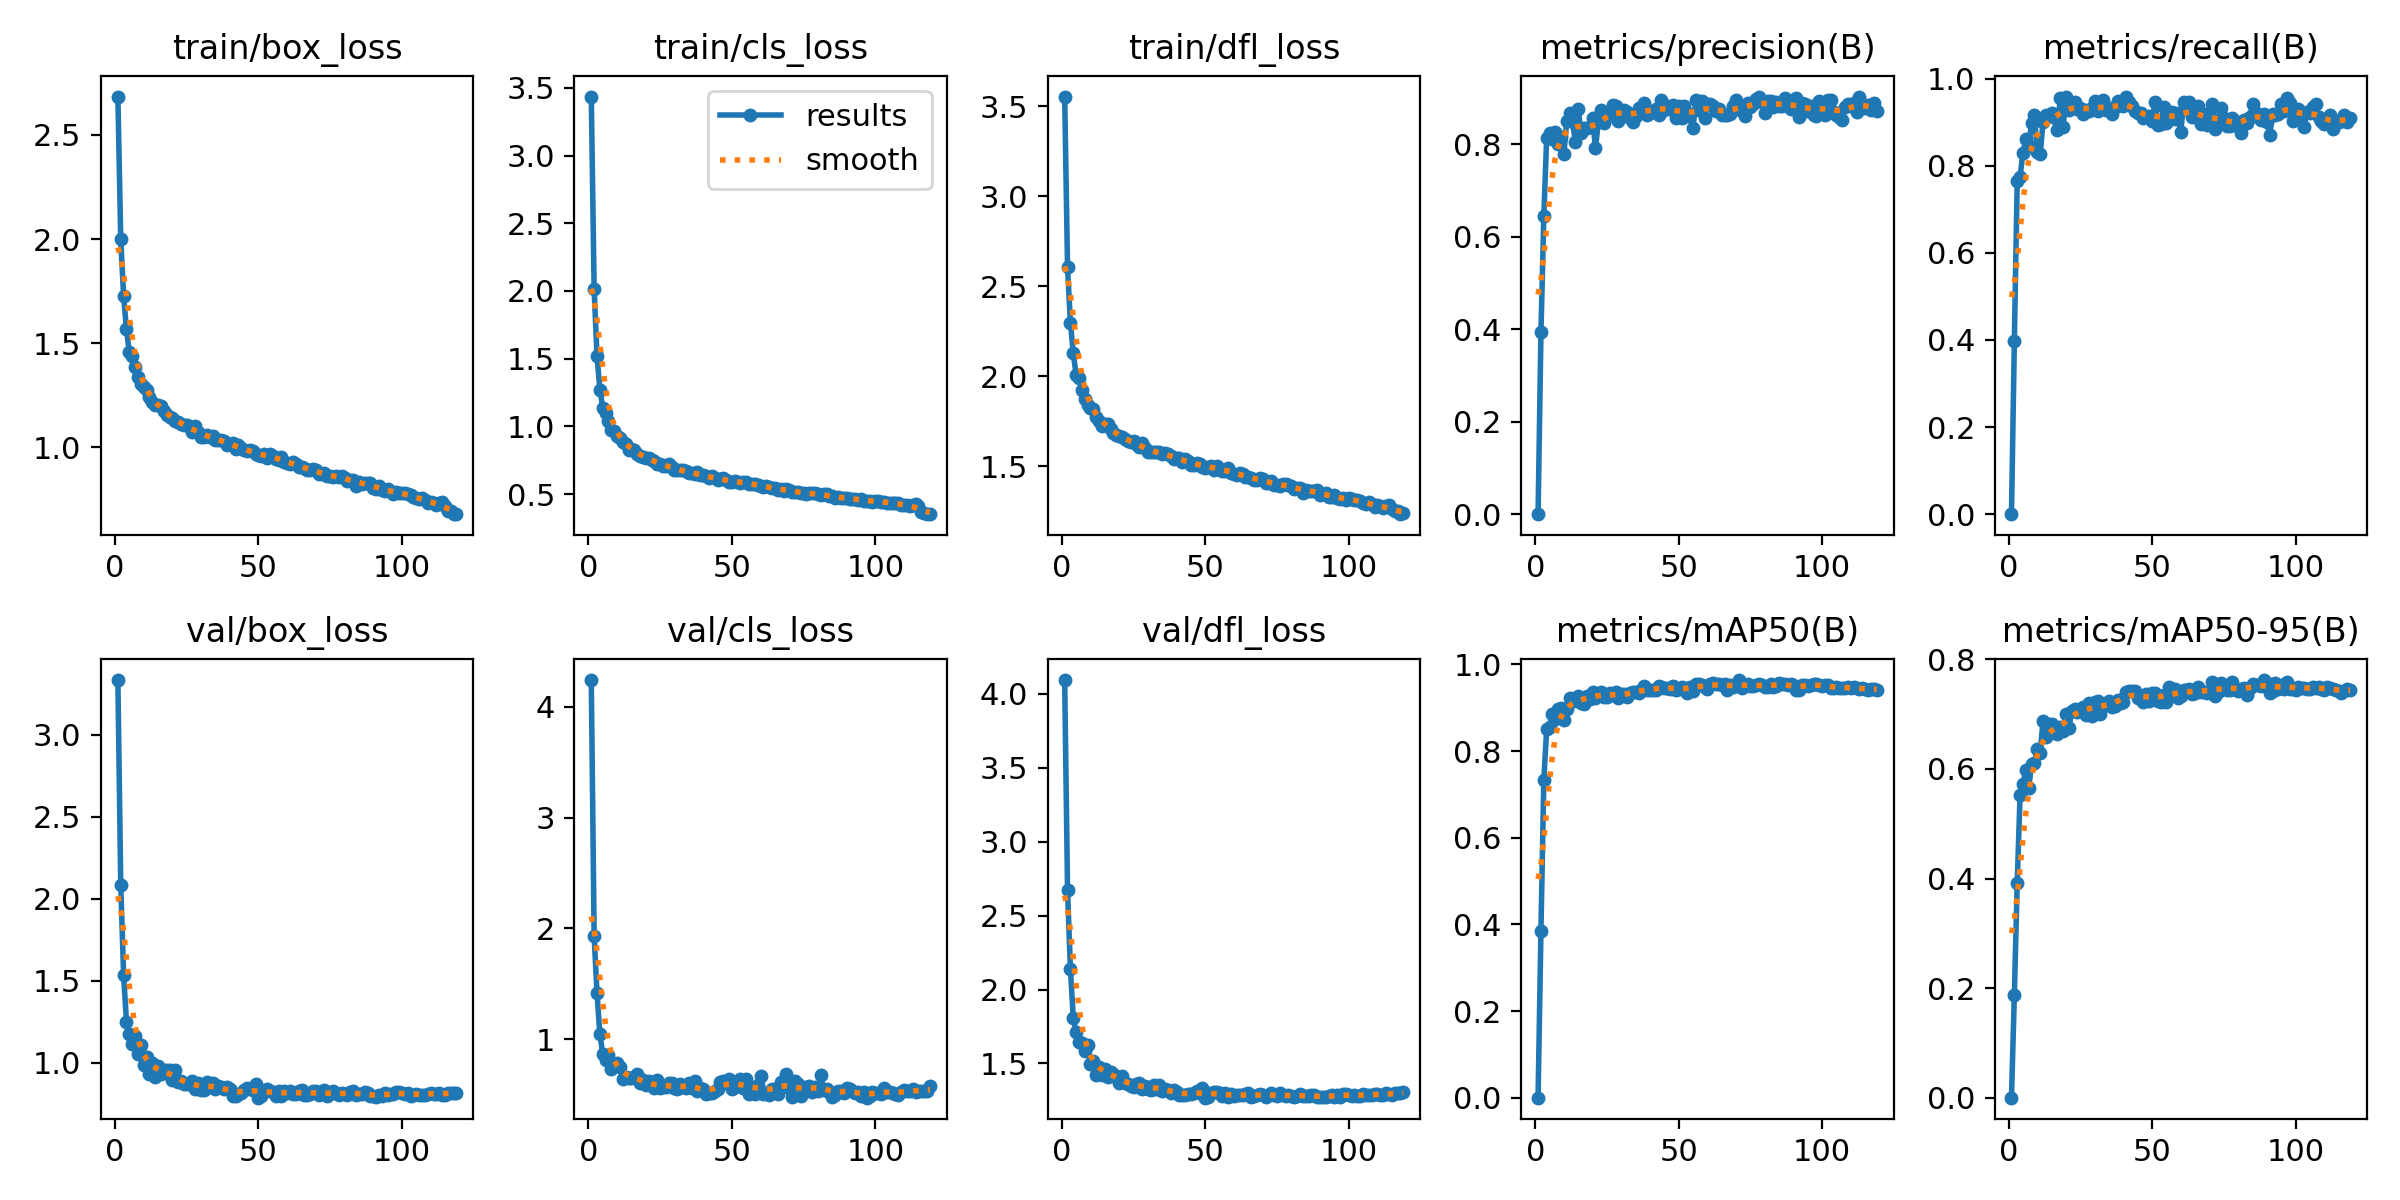

Data behind this chart, as committed beside it:
epoch, train/box_loss, train/cls_loss, train/dfl_loss, metrics/precision(B), metrics/recall(B), metrics/mAP50(B), metrics/mAP50-95(B), val/box_loss, val/cls_loss, val/dfl_loss, lr/pg0, lr/pg1, lr/pg2
1, 2.684, 3.436, 3.553, 0, 0, 0, 0, 3.335, 4.243, 4.094, 0.0004702, 0.0004702, 0.0004702
2, 1.999, 2.012, 2.603, 0.393, 0.3978, 0.3856, 0.1872, 2.087, 1.93, 2.673, 0.0009388, 0.0009388, 0.0009388
3, 1.726, 1.52, 2.296, 0.6442, 0.7641, 0.7328, 0.3917, 1.536, 1.414, 2.14, 0.001399, 0.001399, 0.001399
4, 1.567, 1.271, 2.126, 0.8142, 0.7749, 0.8508, 0.5532, 1.249, 1.042, 1.808, 0.001394, 0.001394, 0.001394
5, 1.456, 1.139, 2.006, 0.8239, 0.8302, 0.8565, 0.572, 1.173, 0.8679, 1.71, 0.001394, 0.001394, 0.001394
6, 1.439, 1.096, 1.988, 0.812, 0.8617, 0.8856, 0.5984, 1.113, 0.809, 1.646, 0.001382, 0.001382, 0.001382
7, 1.385, 1.042, 1.925, 0.8258, 0.8465, 0.8727, 0.5644, 1.164, 0.8574, 1.637, 0.00137, 0.00137, 0.00137
8, 1.338, 0.9741, 1.875, 0.8001, 0.8983, 0.8962, 0.6098, 1.051, 0.7337, 1.585, 0.001358, 0.001358, 0.001358
9, 1.303, 0.9627, 1.839, 0.8154, 0.9158, 0.8984, 0.61, 1.107, 0.7561, 1.622, 0.001347, 0.001347, 0.001347
10, 1.289, 0.9286, 1.82, 0.7784, 0.8327, 0.871, 0.6358, 0.9853, 0.7865, 1.499, 0.001335, 0.001335, 0.001335
11, 1.274, 0.9159, 1.815, 0.8509, 0.8262, 0.8969, 0.6293, 1.037, 0.7487, 1.515, 0.001323, 0.001323, 0.001323
12, 1.242, 0.8842, 1.773, 0.8678, 0.9006, 0.9228, 0.6878, 0.9343, 0.6356, 1.424, 0.001311, 0.001311, 0.001311
13, 1.216, 0.869, 1.749, 0.8469, 0.9171, 0.9159, 0.6592, 0.9967, 0.6566, 1.473, 0.001299, 0.001299, 0.001299
14, 1.202, 0.8237, 1.723, 0.8056, 0.9157, 0.9195, 0.6819, 0.9157, 0.6503, 1.419, 0.001288, 0.001288, 0.001288
15, 1.204, 0.8368, 1.734, 0.8757, 0.922, 0.9281, 0.683, 0.9813, 0.6454, 1.46, 0.001276, 0.001276, 0.001276
16, 1.197, 0.827, 1.732, 0.8247, 0.9104, 0.91, 0.6743, 0.9332, 0.6581, 1.41, 0.001264, 0.001264, 0.001264
17, 1.176, 0.7963, 1.705, 0.8359, 0.8813, 0.9076, 0.6632, 0.957, 0.6868, 1.442, 0.001252, 0.001252, 0.001252
18, 1.156, 0.7804, 1.687, 0.8353, 0.9561, 0.9281, 0.6766, 0.9551, 0.6065, 1.427, 0.00124, 0.00124, 0.00124
19, 1.147, 0.7756, 1.671, 0.8371, 0.8893, 0.9211, 0.6687, 0.9537, 0.6311, 1.414, 0.001229, 0.001229, 0.001229
20, 1.139, 0.77, 1.667, 0.8555, 0.9591, 0.9372, 0.7004, 0.8952, 0.5838, 1.371, 0.001217, 0.001217, 0.001217
21, 1.126, 0.7682, 1.663, 0.7913, 0.9282, 0.9217, 0.6748, 0.9568, 0.618, 1.416, 0.001205, 0.001205, 0.001205
22, 1.124, 0.751, 1.651, 0.8479, 0.9391, 0.9284, 0.705, 0.8833, 0.582, 1.366, 0.001193, 0.001193, 0.001193
23, 1.114, 0.744, 1.641, 0.8729, 0.9465, 0.9361, 0.7097, 0.8911, 0.5538, 1.358, 0.001181, 0.001181, 0.001181
24, 1.106, 0.7247, 1.634, 0.8447, 0.9301, 0.9256, 0.7036, 0.8689, 0.6263, 1.349, 0.00117, 0.00117, 0.00117
25, 1.105, 0.724, 1.64, 0.8604, 0.9323, 0.9246, 0.7077, 0.8695, 0.5557, 1.339, 0.001158, 0.001158, 0.001158
26, 1.096, 0.7058, 1.621, 0.8622, 0.9186, 0.935, 0.7134, 0.874, 0.569, 1.36, 0.001146, 0.001146, 0.001146
27, 1.073, 0.707, 1.607, 0.885, 0.9291, 0.929, 0.6986, 0.8905, 0.5657, 1.369, 0.001134, 0.001134, 0.001134
28, 1.101, 0.7245, 1.627, 0.882, 0.927, 0.9361, 0.7203, 0.8413, 0.601, 1.325, 0.001123, 0.001123, 0.001123
29, 1.072, 0.6974, 1.601, 0.8503, 0.9324, 0.9226, 0.697, 0.8744, 0.6047, 1.349, 0.001111, 0.001111, 0.001111
30, 1.052, 0.6752, 1.577, 0.8721, 0.9485, 0.9307, 0.7223, 0.8328, 0.5538, 1.326, 0.001099, 0.001099, 0.001099
31, 1.05, 0.6748, 1.578, 0.8728, 0.9255, 0.931, 0.7242, 0.8361, 0.5448, 1.32, 0.001087, 0.001087, 0.001087
32, 1.057, 0.6757, 1.58, 0.8702, 0.9324, 0.925, 0.7, 0.8841, 0.5932, 1.356, 0.001075, 0.001075, 0.001075
33, 1.052, 0.676, 1.58, 0.8564, 0.9502, 0.9349, 0.7161, 0.8545, 0.5681, 1.328, 0.001063, 0.001063, 0.001063
34, 1.056, 0.672, 1.578, 0.8483, 0.9282, 0.9362, 0.716, 0.8774, 0.5584, 1.357, 0.001052, 0.001052, 0.001052
35, 1.033, 0.6591, 1.567, 0.8616, 0.9325, 0.9358, 0.7248, 0.838, 0.6015, 1.315, 0.00104, 0.00104, 0.00104
36, 1.037, 0.6575, 1.57, 0.8779, 0.9184, 0.933, 0.7139, 0.857, 0.5558, 1.324, 0.001028, 0.001028, 0.001028
37, 1.037, 0.6452, 1.565, 0.8718, 0.9345, 0.9399, 0.7153, 0.8517, 0.6227, 1.322, 0.001016, 0.001016, 0.001016
38, 1.031, 0.6605, 1.558, 0.8891, 0.9498, 0.9489, 0.7259, 0.8394, 0.5322, 1.303, 0.001005, 0.001005, 0.001005
39, 1.012, 0.6428, 1.539, 0.8636, 0.9392, 0.9405, 0.7213, 0.8551, 0.5586, 1.318, 0.0009928, 0.0009928, 0.0009928
40, 1.018, 0.6398, 1.547, 0.8683, 0.9384, 0.9407, 0.722, 0.841, 0.5502, 1.306, 0.000981, 0.000981, 0.000981
41, 1.02, 0.6349, 1.545, 0.8707, 0.9571, 0.9406, 0.7408, 0.7974, 0.5027, 1.285, 0.0009692, 0.0009692, 0.0009692
42, 0.9933, 0.6177, 1.523, 0.875, 0.9472, 0.9413, 0.7429, 0.7963, 0.5168, 1.285, 0.0009574, 0.0009574, 0.0009574
43, 1.012, 0.6305, 1.537, 0.8639, 0.9377, 0.9496, 0.7425, 0.8101, 0.5123, 1.288, 0.0009456, 0.0009456, 0.0009456
44, 0.9952, 0.6166, 1.526, 0.8958, 0.9266, 0.9483, 0.7421, 0.8158, 0.5323, 1.291, 0.0009338, 0.0009338, 0.0009338
45, 0.9852, 0.6076, 1.508, 0.8748, 0.9212, 0.9452, 0.73, 0.8328, 0.5478, 1.296, 0.0009221, 0.0009221, 0.0009221
46, 0.983, 0.6108, 1.508, 0.8819, 0.9214, 0.9456, 0.7322, 0.8443, 0.6108, 1.303, 0.0009103, 0.0009103, 0.0009103
47, 0.9882, 0.6171, 1.52, 0.8752, 0.9091, 0.9433, 0.7222, 0.8423, 0.6247, 1.311, 0.0008985, 0.0008985, 0.0008985
48, 0.9812, 0.6054, 1.512, 0.8844, 0.9127, 0.9492, 0.7365, 0.8329, 0.5992, 1.302, 0.0008867, 0.0008867, 0.0008867
49, 0.9683, 0.5918, 1.498, 0.8556, 0.9147, 0.941, 0.7234, 0.8685, 0.6418, 1.333, 0.0008749, 0.0008749, 0.0008749
50, 0.9616, 0.5919, 1.492, 0.8818, 0.9023, 0.9435, 0.7378, 0.787, 0.5472, 1.268, 0.0008631, 0.0008631, 0.0008631
51, 0.9598, 0.5949, 1.493, 0.8569, 0.9466, 0.9486, 0.7386, 0.7961, 0.5685, 1.275, 0.0008513, 0.0008513, 0.0008513
52, 0.9692, 0.5899, 1.502, 0.8832, 0.8941, 0.9451, 0.7247, 0.8304, 0.6225, 1.302, 0.0008395, 0.0008395, 0.0008395
53, 0.9501, 0.5818, 1.478, 0.8615, 0.8955, 0.9327, 0.7221, 0.8373, 0.6377, 1.308, 0.0008278, 0.0008278, 0.0008278
54, 0.967, 0.5911, 1.503, 0.8656, 0.934, 0.9468, 0.7359, 0.8294, 0.5616, 1.307, 0.000816, 0.000816, 0.000816
55, 0.9582, 0.5861, 1.486, 0.8358, 0.8984, 0.9379, 0.7224, 0.8246, 0.6366, 1.299, 0.0008042, 0.0008042, 0.0008042
56, 0.9436, 0.5777, 1.472, 0.8951, 0.9154, 0.9553, 0.7502, 0.8003, 0.5026, 1.277, 0.0007924, 0.0007924, 0.0007924
57, 0.9405, 0.5754, 1.472, 0.8727, 0.9244, 0.9539, 0.738, 0.8251, 0.5546, 1.297, 0.0007806, 0.0007806, 0.0007806
58, 0.9548, 0.5729, 1.49, 0.8933, 0.9078, 0.9526, 0.7455, 0.8, 0.5035, 1.276, 0.0007688, 0.0007688, 0.0007688
59, 0.9304, 0.5667, 1.464, 0.8555, 0.9202, 0.9478, 0.7287, 0.8251, 0.5846, 1.292, 0.000757, 0.000757, 0.000757
60, 0.9242, 0.5606, 1.454, 0.8857, 0.8777, 0.9439, 0.7334, 0.815, 0.6674, 1.281, 0.0007452, 0.0007452, 0.0007452
... 59 more rows
